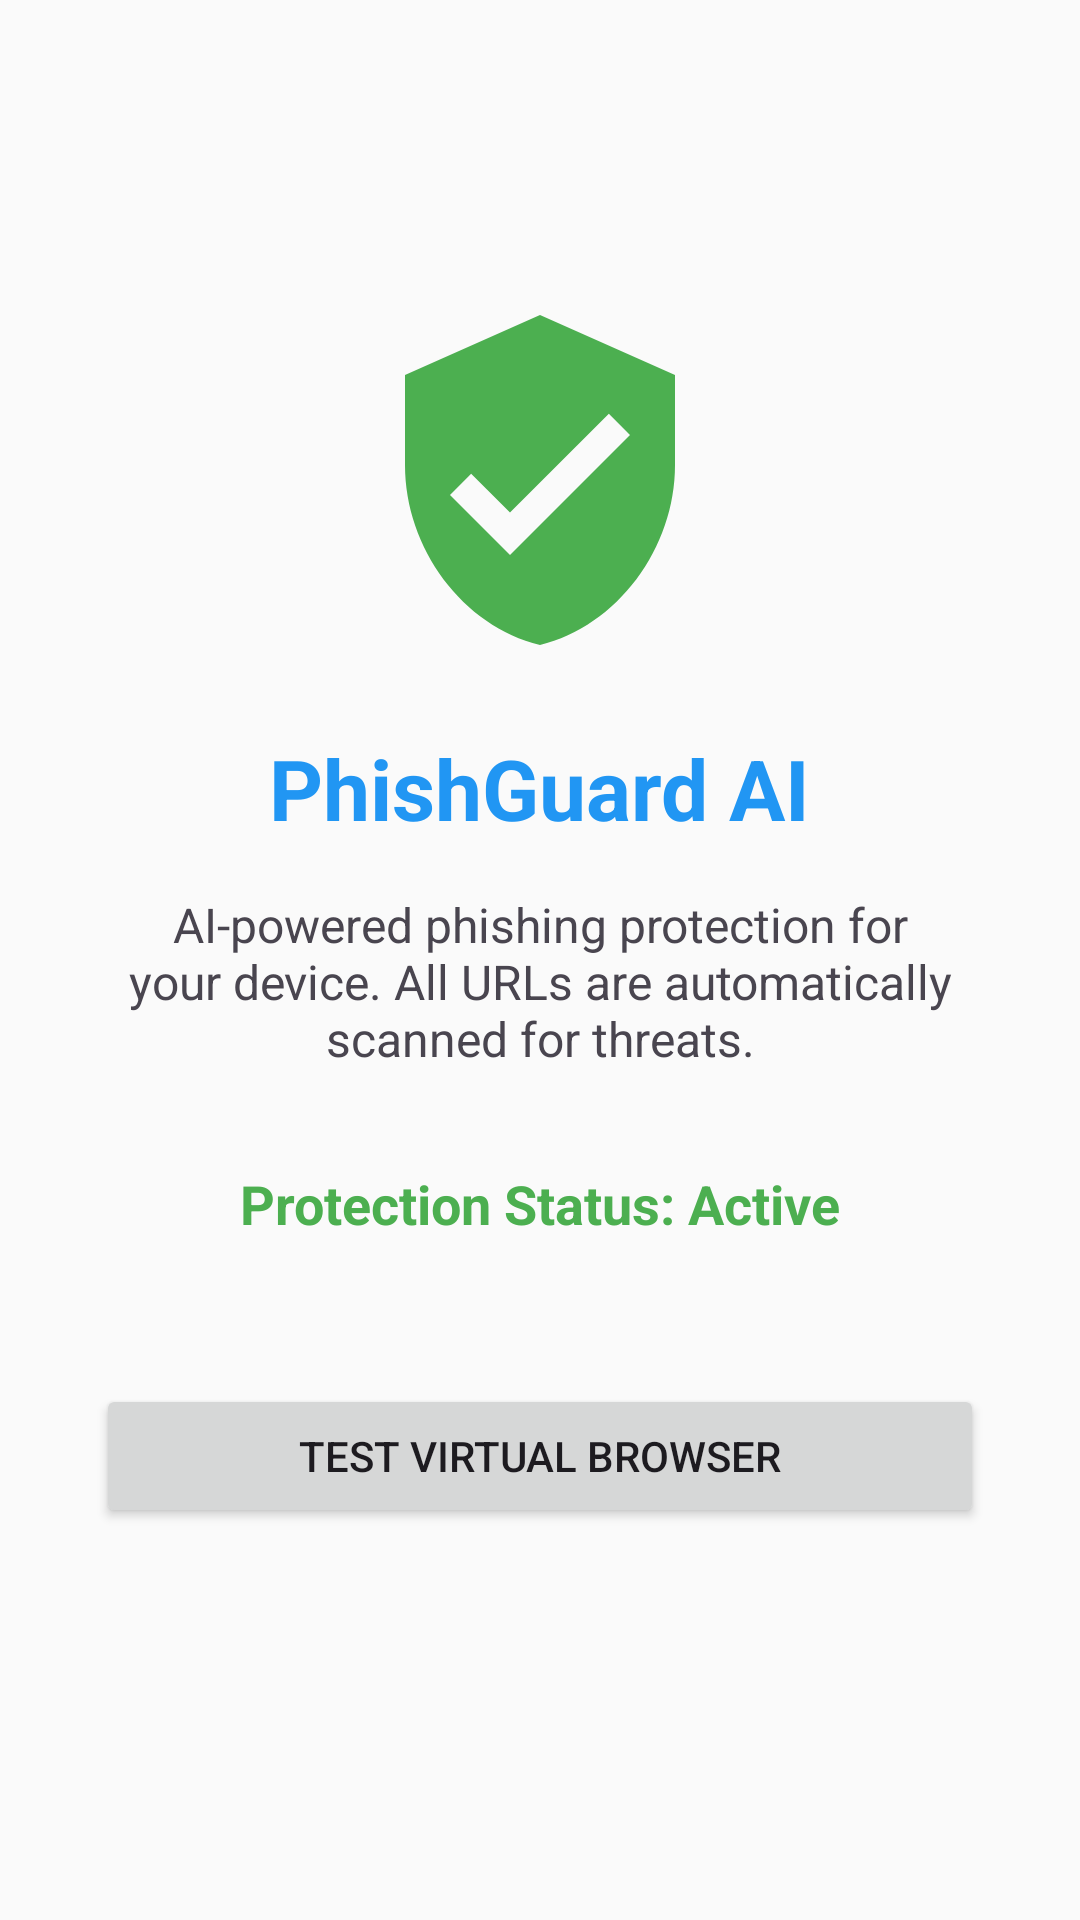

The Android layout XML behind this screen, and the referenced resources:
<!-- AndroidManifest.xml: application theme Theme.PhishGuardAI -->
<!-- res/layout/activity_main.xml -->
<?xml version="1.0" encoding="utf-8"?>
<androidx.constraintlayout.widget.ConstraintLayout xmlns:android="http://schemas.android.com/apk/res/android"
    xmlns:app="http://schemas.android.com/apk/res-auto"
    xmlns:tools="http://schemas.android.com/tools"
    android:layout_width="match_parent"
    android:layout_height="match_parent"
    tools:context=".MainActivity">

    <ImageView
        android:id="@+id/logoImageView"
        android:layout_width="120dp"
        android:layout_height="120dp"
        android:layout_marginTop="100dp"
        android:src="@drawable/ic_shield"
        app:layout_constraintEnd_toEndOf="parent"
        app:layout_constraintStart_toStartOf="parent"
        app:layout_constraintTop_toTopOf="parent" />

    <TextView
        android:id="@+id/titleTextView"
        android:layout_width="wrap_content"
        android:layout_height="wrap_content"
        android:layout_marginTop="24dp"
        android:text="PhishGuard AI"
        android:textSize="28sp"
        android:textStyle="bold"
        android:textColor="@color/primary_color"
        app:layout_constraintEnd_toEndOf="parent"
        app:layout_constraintStart_toStartOf="parent"
        app:layout_constraintTop_toBottomOf="@+id/logoImageView" />

    <TextView
        android:id="@+id/descriptionTextView"
        android:layout_width="0dp"
        android:layout_height="wrap_content"
        android:layout_marginStart="32dp"
        android:layout_marginTop="16dp"
        android:layout_marginEnd="32dp"
        android:gravity="center"
        android:text="AI-powered phishing protection for your device. All URLs are automatically scanned for threats."
        android:textSize="16sp"
        app:layout_constraintEnd_toEndOf="parent"
        app:layout_constraintStart_toStartOf="parent"
        app:layout_constraintTop_toBottomOf="@+id/titleTextView" />

    <TextView
        android:id="@+id/statusTextView"
        android:layout_width="wrap_content"
        android:layout_height="wrap_content"
        android:layout_marginTop="32dp"
        android:text="Protection Status: Active"
        android:textColor="@color/success_color"
        android:textSize="18sp"
        android:textStyle="bold"
        app:layout_constraintEnd_toEndOf="parent"
        app:layout_constraintStart_toStartOf="parent"
        app:layout_constraintTop_toBottomOf="@+id/descriptionTextView" />

    <Button
        android:id="@+id/testBrowserButton"
        android:layout_width="0dp"
        android:layout_height="wrap_content"
        android:layout_marginStart="32dp"
        android:layout_marginTop="48dp"
        android:layout_marginEnd="32dp"
        android:text="Test Virtual Browser"
        app:layout_constraintEnd_toEndOf="parent"
        app:layout_constraintStart_toStartOf="parent"
        app:layout_constraintTop_toBottomOf="@+id/statusTextView" />

</androidx.constraintlayout.widget.ConstraintLayout>
<!-- resources referenced by this layout -->
<resources>
  <color name="primary_color">#2196F3</color>
  <color name="success_color">#4CAF50</color>
  <!-- drawable ic_shield (drawable) -->
  <?xml version="1.0" encoding="utf-8"?>
  <vector xmlns:android="http://schemas.android.com/apk/res/android"
      android:width="24dp"
      android:height="24dp"
      android:viewportWidth="24"
      android:viewportHeight="24">
      <path
          android:fillColor="@color/success_color"
          android:pathData="M12,1L3,5V11C3,16.55 6.84,21.74 12,23C17.16,21.74 21,16.55 21,11V5L12,1M10,17L6,13L7.41,11.59L10,14.17L16.59,7.58L18,9L10,17Z" />
  </vector>
  <style name="Theme.PhishGuardAI" parent="Theme.Material3.DayNight.NoActionBar">
          <item name="colorPrimary">@color/primary_color</item>
          <item name="colorPrimaryVariant">@color/primary_dark</item>
          <item name="colorOnPrimary">@android:color/white</item>
          <item name="colorSecondary">@color/accent_color</item>
          <item name="colorOnSecondary">@android:color/white</item>
          <item name="android:colorBackground">@color/background_color</item>
          <item name="android:statusBarColor" tools:targetApi="l">@color/primary_dark</item>
      </style>
  <color name="primary_dark">#1976D2</color>
  <color name="accent_color">#FF4081</color>
  <color name="background_color">#FAFAFA</color>
</resources>
